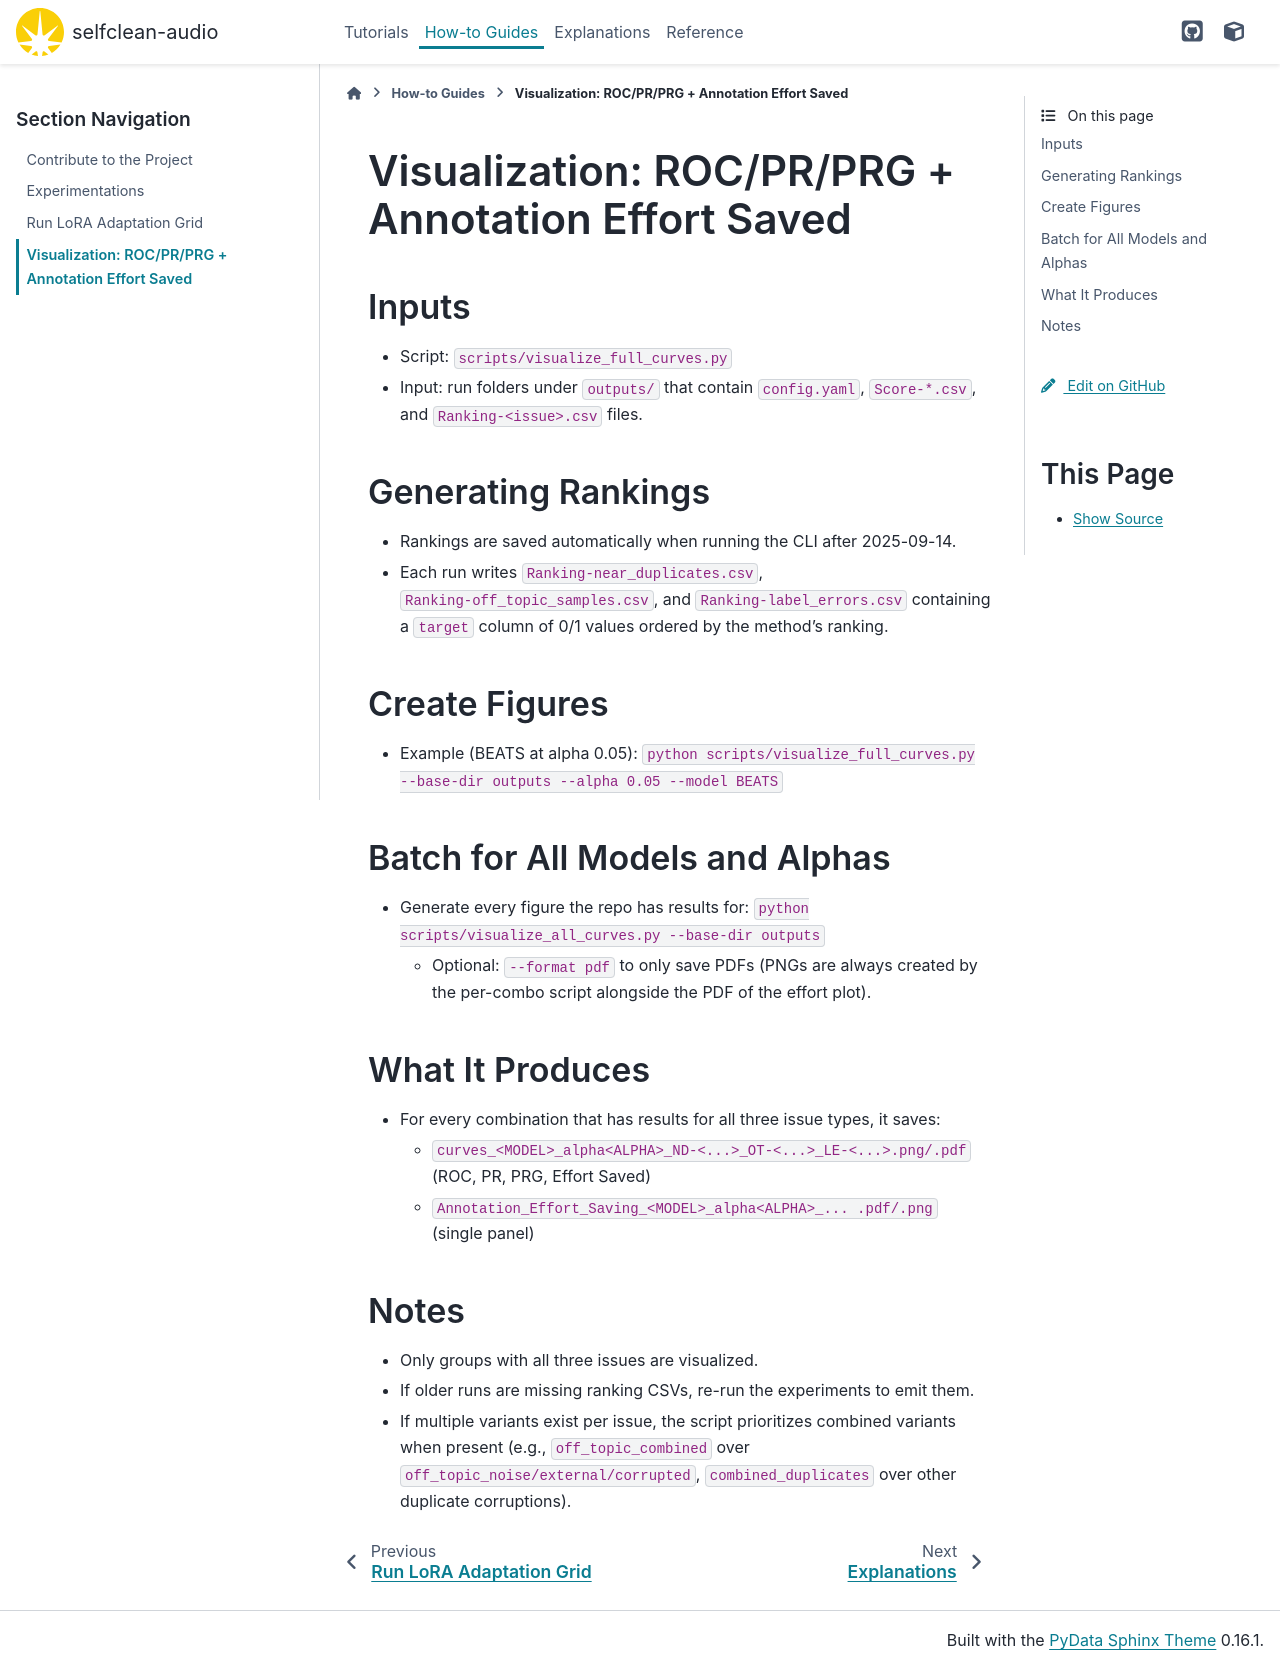

repository: hslu-aai/selfclean-audio · page: how-to/visualization_curves.html · generator: sphinx

# Visualization: ROC/PR/PRG + Annotation Effort Saved

## Inputs

- Script: `scripts/visualize_full_curves.py`
- Input: run folders under `outputs/` that contain `config.yaml`, `Score-*.csv`,
  and `Ranking-<issue>.csv` files.

## Generating Rankings

- Rankings are saved automatically when running the CLI after 2025-09-14.
- Each run writes `Ranking-near_duplicates.csv`, `Ranking-off_topic_samples.csv`, and `Ranking-label_errors.csv` containing a `target` column of 0/1 values ordered by the method's ranking.

## Create Figures

- Example (BEATS at alpha 0.05):
  `python scripts/visualize_full_curves.py --base-dir outputs --alpha 0.05 --model BEATS`

## Batch for All Models and Alphas

- Generate every figure the repo has results for:
  `python scripts/visualize_all_curves.py --base-dir outputs`
  - Optional: `--format pdf` to only save PDFs (PNGs are always created by the per-combo script alongside the PDF of the effort plot).

## What It Produces

- For every combination that has results for all three issue types, it saves:
  - `curves_<MODEL>_alpha<ALPHA>_ND-<...>_OT-<...>_LE-<...>.png/.pdf` (ROC, PR, PRG, Effort Saved)
  - `Annotation_Effort_Saving_<MODEL>_alpha<ALPHA>_... .pdf/.png` (single panel)

## Notes

- Only groups with all three issues are visualized.
- If older runs are missing ranking CSVs, re-run the experiments to emit them.
- If multiple variants exist per issue, the script prioritizes combined variants
  when present (e.g., `off_topic_combined` over `off_topic_noise/external/corrupted`,
  `combined_duplicates` over other duplicate corruptions).
